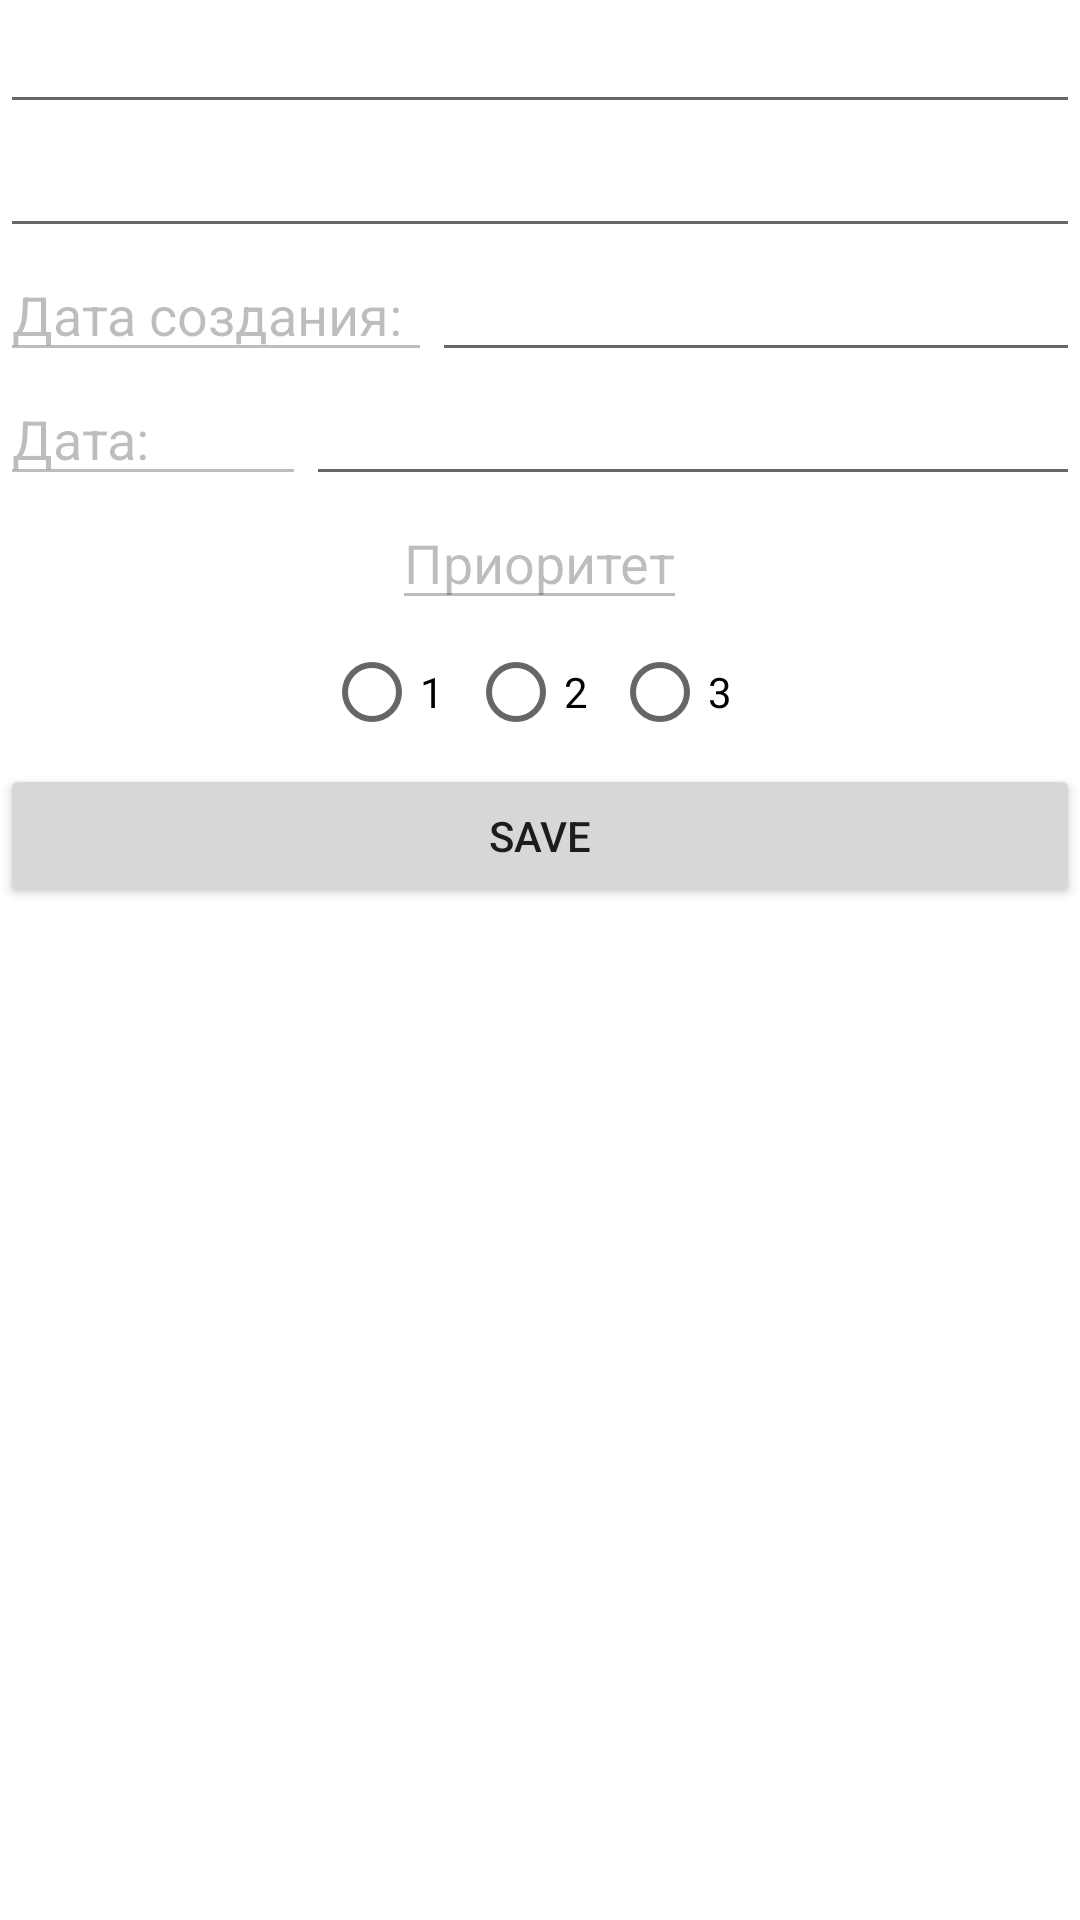

This screen was rendered from an Android layout file. Write that file and the resources it references.
<!-- AndroidManifest.xml: application theme Theme.HomeWorkAndroid2 -->
<!-- res/layout/fragment_note_edit.xml -->
<?xml version="1.0" encoding="utf-8"?>
<LinearLayout xmlns:android="http://schemas.android.com/apk/res/android"
    xmlns:tools="http://schemas.android.com/tools"
    android:layout_width="match_parent"
    android:layout_height="match_parent"
    android:orientation="vertical"
    tools:context=".ui.NoteEditFragment">


    <EditText
        android:id="@+id/editTextTitle"
        android:layout_width="match_parent"
        android:layout_height="wrap_content"
        android:ems="10"
        android:importantForAutofill="no"
        android:inputType="text"
        tools:ignore="LabelFor" />

    <EditText
        android:id="@+id/editTextDescription"
        android:layout_width="match_parent"
        android:layout_height="wrap_content"
        android:ems="10"
        android:importantForAutofill="no"
        android:inputType="text"
        tools:ignore="LabelFor" />

    <LinearLayout
        android:layout_width="match_parent"
        android:layout_height="wrap_content"
        android:orientation="horizontal">

        <EditText
            android:layout_width="wrap_content"
            android:layout_height="wrap_content"
            android:layout_weight="1"
            android:enabled="false"
            android:importantForAutofill="no"
            android:inputType="textPersonName"
            android:text="@string/date_of_create"
            tools:ignore="LabelFor" />

        <EditText
            android:id="@+id/editTextDateOfCreate"
            android:layout_width="wrap_content"
            android:layout_height="wrap_content"
            android:layout_weight="1"
            android:ems="10"
            android:importantForAutofill="no"
            android:inputType="date"
            tools:ignore="LabelFor" />
    </LinearLayout>

    <LinearLayout
        android:layout_width="match_parent"
        android:layout_height="wrap_content"
        android:orientation="horizontal">

        <EditText
            android:layout_width="wrap_content"
            android:layout_height="wrap_content"
            android:layout_weight="1"
            android:enabled="false"
            android:importantForAutofill="no"
            android:inputType="textPersonName"
            android:text="@string/date"
            tools:ignore="LabelFor" />

        <EditText
            android:id="@+id/editTextDate"
            android:layout_width="wrap_content"
            android:layout_height="wrap_content"
            android:layout_weight="1"
            android:ems="10"
            android:importantForAutofill="no"
            android:inputType="date"
            tools:ignore="LabelFor" />
    </LinearLayout>

    <EditText
        android:layout_width="wrap_content"
        android:layout_height="wrap_content"
        android:layout_gravity="center"
        android:enabled="false"
        android:importantForAutofill="no"
        android:text="@string/priority"
        tools:ignore="LabelFor,TextFields" />

    <RadioGroup
        android:layout_width="match_parent"
        android:layout_height="wrap_content"
        android:gravity="center"
        android:orientation="horizontal">

        <RadioButton
            android:id="@+id/radioHightPriority"
            android:layout_width="wrap_content"
            android:layout_height="wrap_content"
            android:text="@string/_1" />

        <RadioButton
            android:id="@+id/radioMiddlePriority"
            android:layout_width="wrap_content"
            android:layout_height="wrap_content"
            android:text="@string/_2" />

        <RadioButton
            android:id="@+id/radioLowPriority"
            android:layout_width="wrap_content"
            android:layout_height="wrap_content"
            android:text="@string/_3" />
    </RadioGroup>

    <Button
        android:id="@+id/button"
        android:layout_width="match_parent"
        android:layout_height="wrap_content"
        android:text="@string/save" />

</LinearLayout>
<!-- resources referenced by this layout -->
<resources>
  <string name="_1">1</string>
  <string name="_2">2</string>
  <string name="_3">3</string>
  <string name="date">Дата:</string>
  <string name="date_of_create">Дата создания:</string>
  <string name="priority">Приоритет</string>
  <string name="save">SAVE</string>
  <style name="Theme.HomeWorkAndroid2" parent="Theme.MaterialComponents.DayNight.DarkActionBar">
          
          <item name="colorPrimary">@color/purple_500</item>
          <item name="colorPrimaryVariant">@color/purple_700</item>
          <item name="colorOnPrimary">@color/white</item>
  
          
          <item name="colorSecondary">@color/teal_200</item>
          <item name="colorSecondaryVariant">@color/teal_700</item>
          <item name="colorOnSecondary">@color/black</item>
          
          <item name="android:statusBarColor" tools:targetApi="l">?attr/colorPrimaryVariant</item>
          
      </style>
  <color name="purple_500">#FF6200EE</color>
  <color name="purple_700">#FF3700B3</color>
  <color name="white">#FFFFFFFF</color>
  <color name="teal_200">#FF03DAC5</color>
  <color name="teal_700">#FF018786</color>
  <color name="black">#FF000000</color>
</resources>
